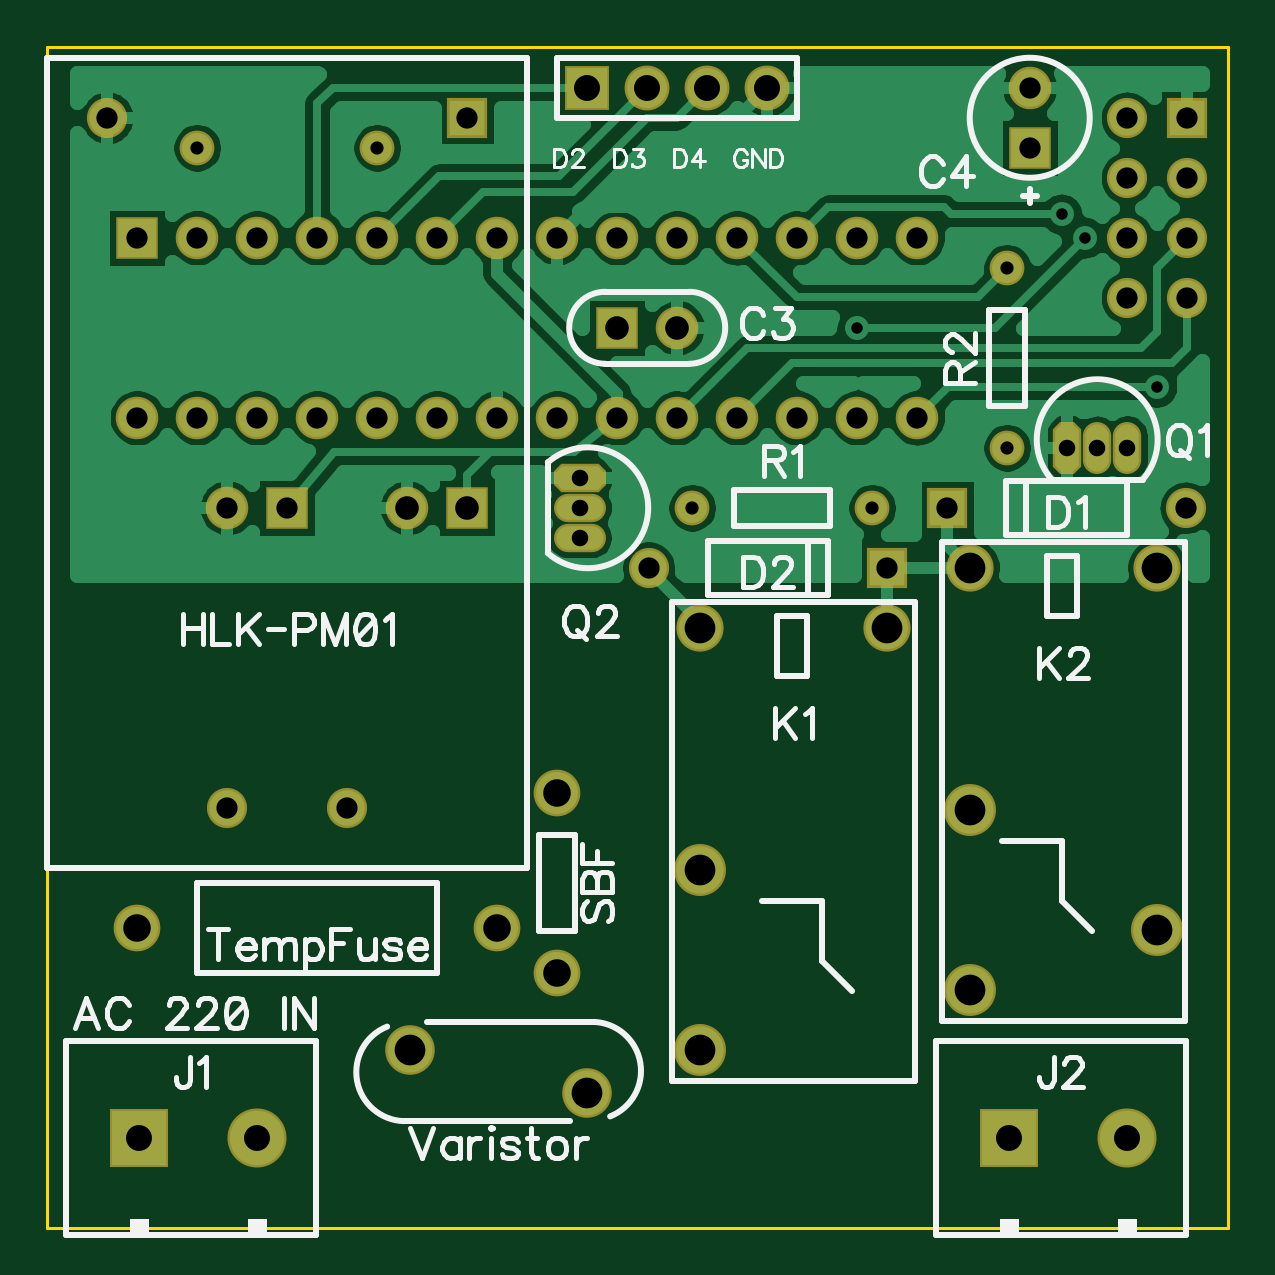
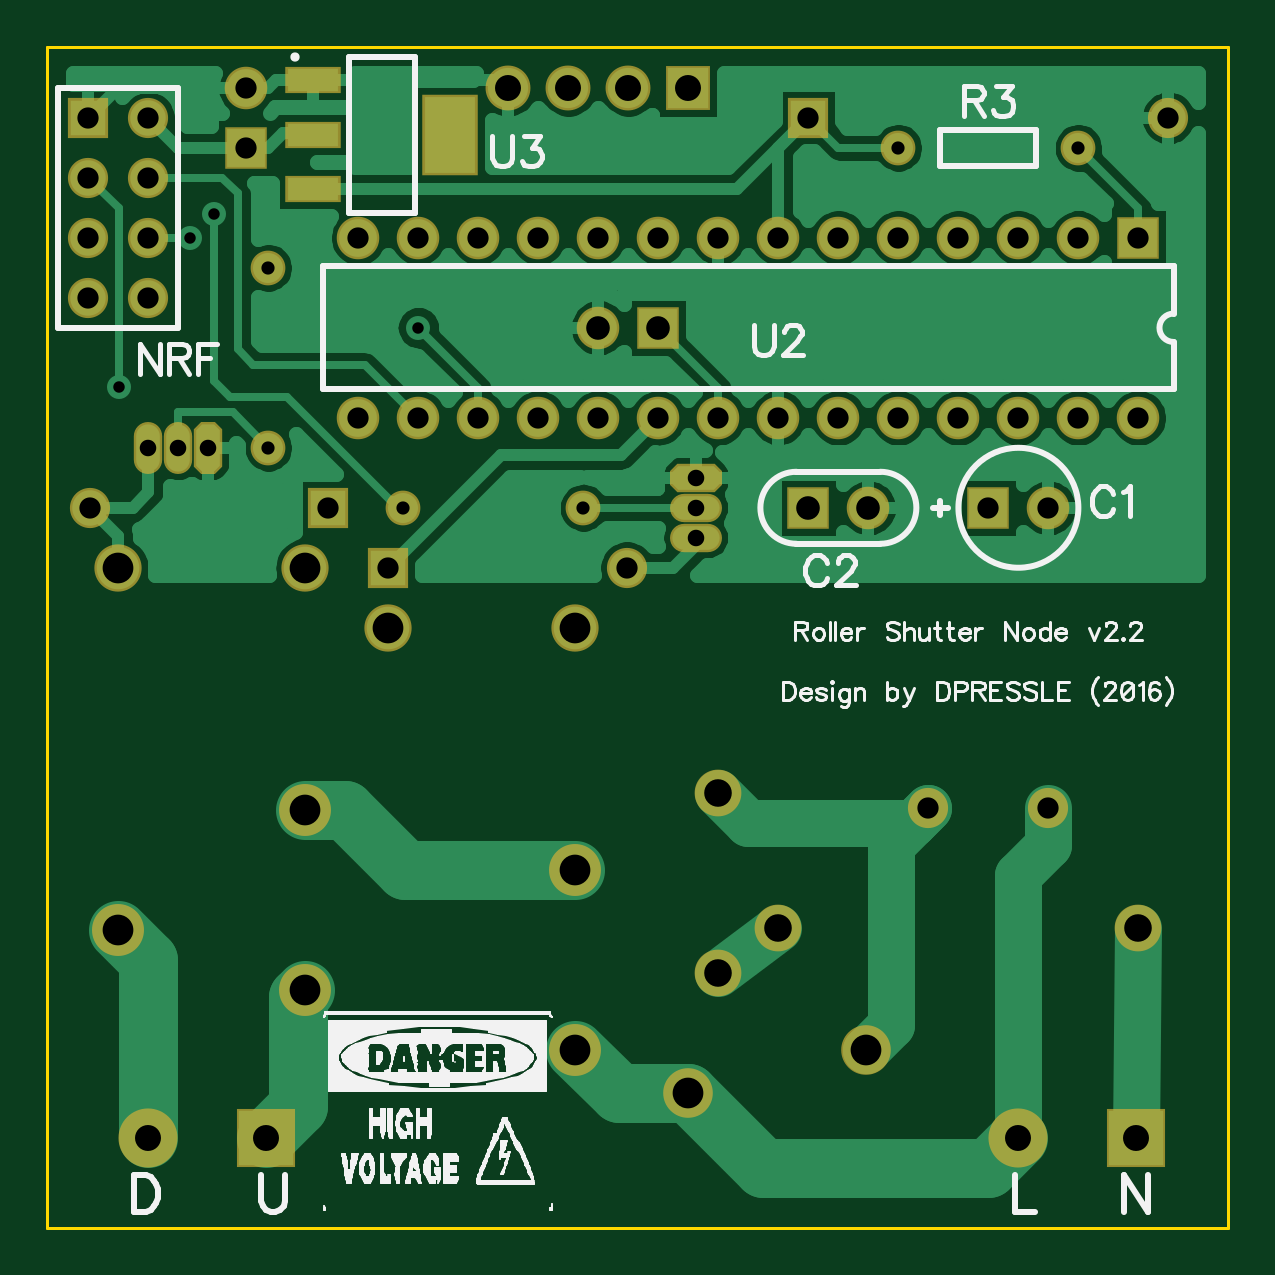
Circuit board: 9 layer files. Board 50.0 x 50.0 mm.
- outline: BoardOutline.gbr (266 bytes)
- bottom_copper: Bottom.gbr (30750 bytes)
- bottom_mask: BottomMask.gbr (2559 bytes)
- paste: BottomPaste.gbr (305 bytes)
- bottom_silk: BottomSilk.gbr (47799 bytes)
- drill: Through.drl (1716 bytes)
- top_copper: Top.gbr (35672 bytes)
- top_mask: TopMask.gbr (2428 bytes)
- top_silk: TopSilk.gbr (15356 bytes)

=== outline: BoardOutline.gbr ===
G04 DipTrace 3.0.0.2*
G04 BoardOutline.gbr*
%MOIN*%
G04 #@! TF.FileFunction,Profile*
G04 #@! TF.Part,Single*
%ADD11C,0.005512*%
%FSLAX26Y26*%
G04*
G70*
G90*
G75*
G01*
G04 BoardOutline*
%LPD*%
X393701Y393701D2*
D11*
X2362205D1*
Y2362205D1*
X393701D1*
Y393701D1*
M02*

=== bottom_copper: Bottom.gbr (30750 bytes, source omitted) ===
=== bottom_mask: BottomMask.gbr (2559 bytes, source withheld) ===
=== paste: BottomPaste.gbr ===
G04 DipTrace 3.0.0.2*
G04 BottomPaste.gbr*
%MOIN*%
G04 #@! TF.FileFunction,Paste,Bot*
G04 #@! TF.Part,Single*
%ADD55R,0.076772X0.120079*%
%ADD57R,0.076772X0.029528*%
%FSLAX26Y26*%
G04*
G70*
G90*
G75*
G01*
G04 BotPaste*
%LPD*%
D57*
X1918701Y2306201D3*
Y2215650D3*
Y2125098D3*
D55*
X1690354Y2215650D3*
M02*

=== bottom_silk: BottomSilk.gbr (47799 bytes, source omitted) ===
=== drill: Through.drl (1716 bytes, source withheld) ===
=== top_copper: Top.gbr (35672 bytes, source omitted) ===
=== top_mask: TopMask.gbr (2428 bytes, source withheld) ===
=== top_silk: TopSilk.gbr (15356 bytes, source omitted) ===
